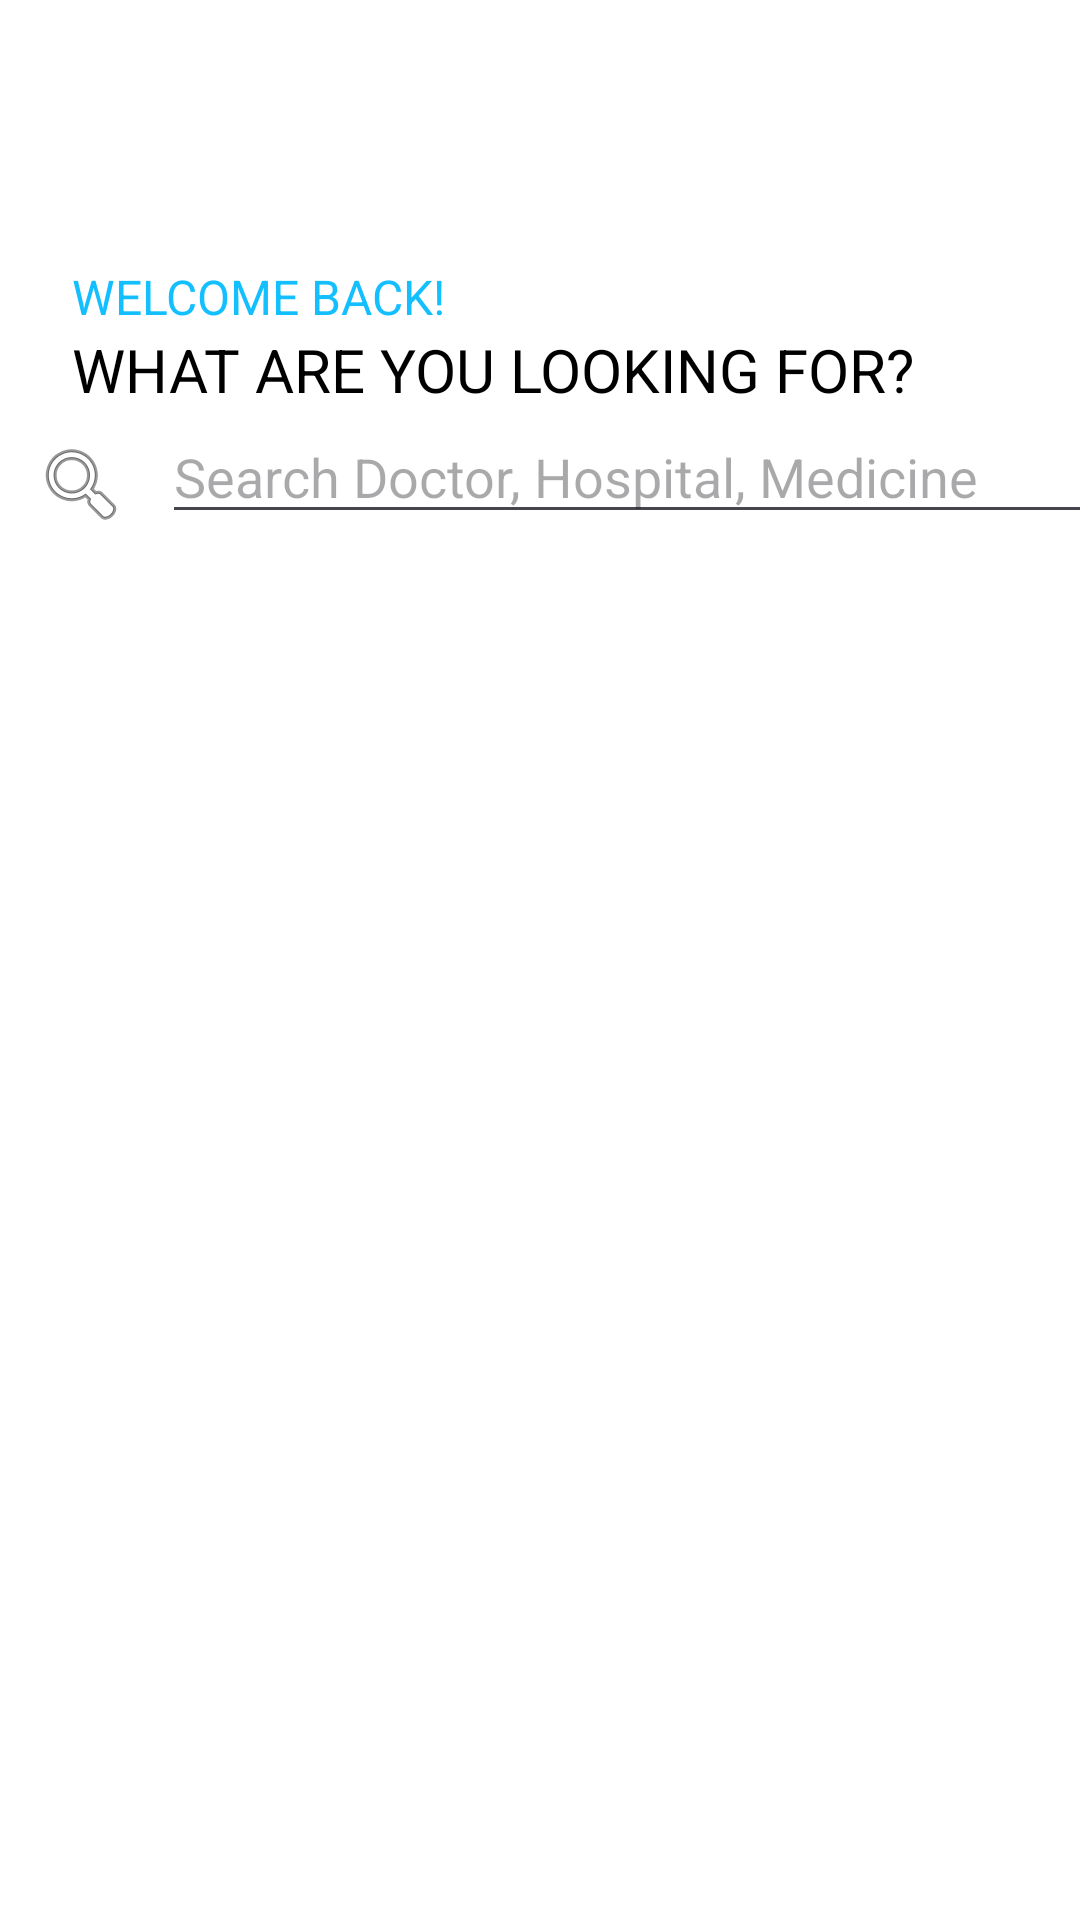

Reconstruct the res/layout file that produces this screen, plus the resources it refers to.
<!-- AndroidManifest.xml: application theme Theme.Med_assist -->
<!-- res/layout/activity_main.xml -->
<?xml version="1.0" encoding="utf-8"?>
<androidx.constraintlayout.widget.ConstraintLayout xmlns:android="http://schemas.android.com/apk/res/android"
    xmlns:app="http://schemas.android.com/apk/res-auto"
    xmlns:tools="http://schemas.android.com/tools"
    android:layout_width="match_parent"
    android:layout_height="match_parent"
    android:background="#FFFFFF"

    tools:context=".MainActivity">

    <include
        android:id="@+id/toolbar"
        layout="@layout/toolbar"
        app:layout_constraintEnd_toEndOf="parent"
        app:layout_constraintStart_toStartOf="parent"
        app:layout_constraintTop_toTopOf="parent"/>

    <TextView
        android:id="@+id/textView"
        android:layout_width="wrap_content"
        android:layout_height="wrap_content"
        android:layout_marginLeft="24dp"
        android:layout_marginTop="24dp"
        android:text="WELCOME BACK!"
        android:textColor="#14BFFF"
        android:textSize="16sp"
        app:layout_constraintStart_toStartOf="parent"
        app:layout_constraintTop_toBottomOf="@+id/toolbar" />

    <TextView
        android:id="@+id/textView2"
        android:layout_width="wrap_content"
        android:layout_height="wrap_content"
        android:text="WHAT ARE YOU LOOKING FOR?"
        android:textColor="@color/black"
        android:layout_marginEnd="5dp"
        android:textSize="20sp"
        app:layout_constraintStart_toStartOf="@+id/textView"
        app:layout_constraintTop_toBottomOf="@+id/textView" />

    <LinearLayout
        android:id="@+id/linearLayout"
        android:layout_width="325dp"
        android:layout_height="64dp"
        android:layout_marginStart="78dp"
        android:layout_marginEnd="5dp"
        app:layout_constraintEnd_toEndOf="parent"
        app:layout_constraintStart_toStartOf="parent"
        app:layout_constraintTop_toBottomOf="@+id/textView2">

        <EditText
            android:id="@+id/editText"
            android:layout_width="match_parent"
            android:layout_height="wrap_content"
            android:hint="Search Doctor, Hospital, Medicine"
            app:layout_constraintEnd_toEndOf="parent"
            app:layout_constraintStart_toStartOf="parent"
            app:layout_constraintTop_toBottomOf="@+id/textView2" />

    </LinearLayout>

    <ImageView
        android:id="@+id/imageView2"
        android:layout_width="wrap_content"
        android:layout_height="wrap_content"
        android:layout_marginBottom="15dp"
        app:layout_constraintBottom_toBottomOf="@+id/linearLayout"
        app:layout_constraintEnd_toStartOf="@+id/linearLayout"
        app:layout_constraintStart_toStartOf="parent"
        app:layout_constraintTop_toBottomOf="@+id/textView2"
        app:srcCompat="@android:drawable/ic_menu_search" />

    <androidx.recyclerview.widget.RecyclerView
        android:id="@+id/recycler_main"
        android:layout_width="409dp"
        android:layout_height="528dp"
        android:layout_marginStart="1dp"
        android:layout_marginTop="8dp"
        android:layout_marginEnd="1dp"
        android:layout_marginBottom="1dp"
        app:layout_constraintBottom_toBottomOf="parent"
        app:layout_constraintEnd_toEndOf="parent"
        app:layout_constraintStart_toStartOf="parent"
        app:layout_constraintTop_toBottomOf="@+id/linearLayout" />
</androidx.constraintlayout.widget.ConstraintLayout>
<!-- res/layout/toolbar.xml (included above) -->
<?xml version="1.0" encoding="utf-8"?>
<androidx.appcompat.widget.Toolbar android:id="@+id/toolbar"
    android:elevation="4dp"
    app:popupTheme="@style/ThemeOverlay.AppCompat.Dark"
    xmlns:android="http://schemas.android.com/apk/res/android"
    android:layout_width="match_parent"
    android:layout_height="wrap_content"
    android:background="#FFFFFF"
    xmlns:app="http://schemas.android.com/apk/res-auto">

</androidx.appcompat.widget.Toolbar>
<!-- resources referenced by this layout -->
<resources>
  <style name="Theme.Med_assist" parent="Base.Theme.Med_assist" />
  <style name="Base.Theme.Med_assist" parent="Theme.Material3.DayNight.NoActionBar">
          
          
      </style>
  <!-- not gathered from this repository: default colours our renderer supplied (Android Studio template values) -->
  <color name="black">#FF000000</color>
</resources>
